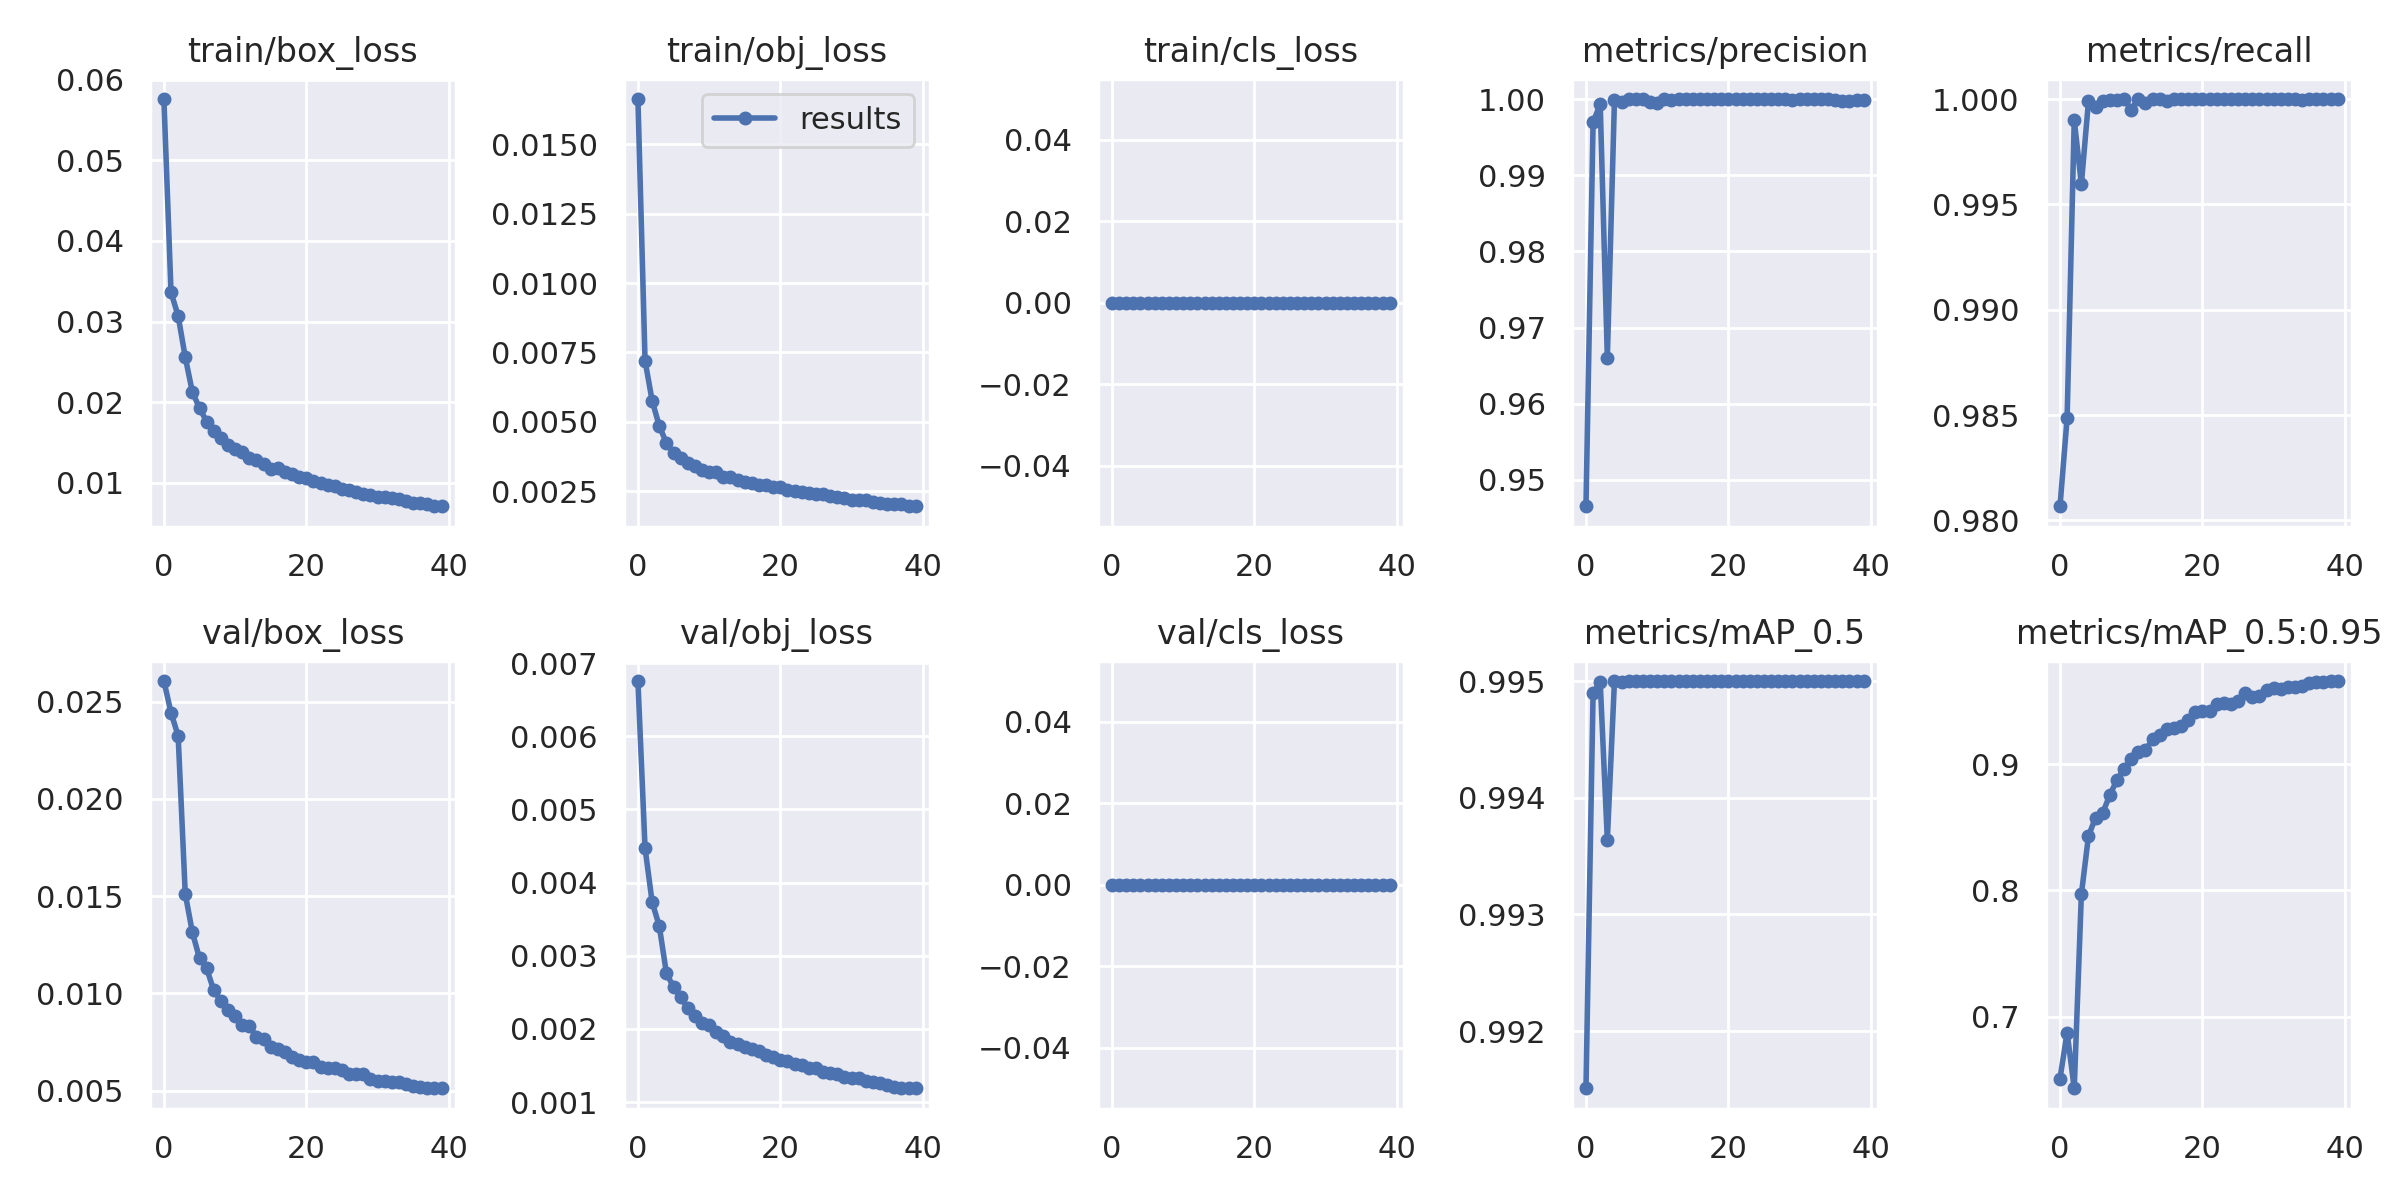

Source data for this figure (header and first rows):
epoch, train/box_loss, train/obj_loss, train/cls_loss, metrics/precision, metrics/recall, metrics/mAP_0.5, metrics/mAP_0.5:0.95, val/box_loss, val/obj_loss, val/cls_loss, x/lr0, x/lr1, x/lr2
0, 0.0576, 0.01664, 0, 0.9465, 0.9807, 0.9915, 0.6511, 0.02606, 0.006756, 0, 0.003328, 0.003328, 0.07005
1, 0.03364, 0.0072, 0, 0.997, 0.9849, 0.9949, 0.6874, 0.02444, 0.004472, 0, 0.006496, 0.006496, 0.03988
2, 0.03071, 0.005754, 0, 0.9993, 0.999, 0.995, 0.6433, 0.02324, 0.003732, 0, 0.0095, 0.0095, 0.009553
3, 0.02559, 0.004844, 0, 0.966, 0.996, 0.9936, 0.7969, 0.01511, 0.003406, 0, 0.009258, 0.009258, 0.009258
4, 0.02127, 0.004237, 0, 0.9999, 0.9999, 0.995, 0.8433, 0.01315, 0.002763, 0, 0.009258, 0.009258, 0.009258
5, 0.0193, 0.003877, 0, 0.9996, 0.9996, 0.995, 0.8578, 0.0118, 0.002572, 0, 0.00901, 0.00901, 0.00901
6, 0.01762, 0.003689, 0, 1, 0.9999, 0.995, 0.8616, 0.01129, 0.002431, 0, 0.008762, 0.008762, 0.008762
7, 0.01644, 0.003513, 0, 1, 1, 0.995, 0.8756, 0.01016, 0.002285, 0, 0.008515, 0.008515, 0.008515
8, 0.01564, 0.003397, 0, 1, 1, 0.995, 0.8876, 0.009613, 0.002179, 0, 0.008268, 0.008268, 0.008268
9, 0.01466, 0.003244, 0, 0.9996, 1, 0.995, 0.8965, 0.009156, 0.002076, 0, 0.00802, 0.00802, 0.00802
10, 0.0142, 0.003186, 0, 0.9995, 0.9995, 0.995, 0.904, 0.008835, 0.002057, 0, 0.007772, 0.007772, 0.007772
11, 0.0138, 0.003179, 0, 1, 1, 0.995, 0.9094, 0.008379, 0.001964, 0, 0.007525, 0.007525, 0.007525
12, 0.01315, 0.003013, 0, 0.9999, 0.9998, 0.995, 0.911, 0.008317, 0.001907, 0, 0.007278, 0.007278, 0.007278
13, 0.01289, 0.00299, 0, 1, 1, 0.995, 0.9199, 0.007781, 0.00182, 0, 0.00703, 0.00703, 0.00703
14, 0.0124, 0.002897, 0, 1, 1, 0.995, 0.9231, 0.007656, 0.001791, 0, 0.006783, 0.006783, 0.006783
15, 0.01177, 0.00283, 0, 1, 0.9999, 0.995, 0.928, 0.007252, 0.001752, 0, 0.006535, 0.006535, 0.006535
16, 0.0118, 0.002802, 0, 1, 1, 0.995, 0.9285, 0.007164, 0.00173, 0, 0.006287, 0.006287, 0.006287
17, 0.01139, 0.002736, 0, 1, 1, 0.995, 0.9302, 0.006977, 0.001692, 0, 0.00604, 0.00604, 0.00604
18, 0.01106, 0.002706, 0, 1, 1, 0.995, 0.9351, 0.006737, 0.001638, 0, 0.005792, 0.005792, 0.005792
19, 0.01079, 0.002655, 0, 1, 1, 0.995, 0.9414, 0.006587, 0.00161, 0, 0.005545, 0.005545, 0.005545
20, 0.01062, 0.002632, 0, 1, 1, 0.995, 0.9425, 0.006495, 0.001572, 0, 0.005298, 0.005298, 0.005298
21, 0.01026, 0.002526, 0, 1, 1, 0.995, 0.9422, 0.006475, 0.001556, 0, 0.00505, 0.00505, 0.00505
22, 0.009966, 0.002489, 0, 1, 1, 0.995, 0.9481, 0.006238, 0.001517, 0, 0.004803, 0.004803, 0.004803
23, 0.00974, 0.002452, 0, 1, 1, 0.995, 0.9483, 0.006183, 0.001502, 0, 0.004555, 0.004555, 0.004555
24, 0.009625, 0.002447, 0, 1, 1, 0.995, 0.9479, 0.006188, 0.001469, 0, 0.004307, 0.004307, 0.004307
25, 0.009288, 0.002377, 0, 1, 1, 0.995, 0.9505, 0.00605, 0.001464, 0, 0.00406, 0.00406, 0.00406
26, 0.009079, 0.002387, 0, 1, 1, 0.995, 0.9566, 0.005853, 0.001411, 0, 0.003812, 0.003812, 0.003812
27, 0.008835, 0.002316, 0, 1, 1, 0.995, 0.9535, 0.00586, 0.001404, 0, 0.003565, 0.003565, 0.003565
28, 0.008672, 0.002277, 0, 1, 1, 0.995, 0.9539, 0.005835, 0.00139, 0, 0.003318, 0.003318, 0.003318
29, 0.00857, 0.002239, 0, 0.9999, 1, 0.995, 0.959, 0.005626, 0.001338, 0, 0.00307, 0.00307, 0.00307
30, 0.008253, 0.00219, 0, 1, 1, 0.995, 0.9604, 0.005504, 0.001329, 0, 0.002822, 0.002822, 0.002822
31, 0.008241, 0.002194, 0, 1, 1, 0.995, 0.9597, 0.005518, 0.001326, 0, 0.002575, 0.002575, 0.002575
32, 0.00808, 0.002179, 0, 1, 1, 0.995, 0.9612, 0.005456, 0.001292, 0, 0.002328, 0.002328, 0.002328
33, 0.007967, 0.002111, 0, 1, 1, 0.995, 0.9616, 0.005444, 0.00127, 0, 0.00208, 0.00208, 0.00208
34, 0.007725, 0.002062, 0, 1, 1, 0.995, 0.9616, 0.005357, 0.001261, 0, 0.001832, 0.001832, 0.001832
35, 0.007536, 0.002045, 0, 0.9999, 1, 0.995, 0.9644, 0.005247, 0.001236, 0, 0.001585, 0.001585, 0.001585
36, 0.007456, 0.002017, 0, 0.9998, 1, 0.995, 0.965, 0.005209, 0.001214, 0, 0.001337, 0.001337, 0.001337
37, 0.007392, 0.002025, 0, 0.9998, 1, 0.995, 0.965, 0.005157, 0.0012, 0, 0.00109, 0.00109, 0.00109
38, 0.007174, 0.001957, 0, 0.9999, 1, 0.995, 0.9658, 0.00513, 0.001192, 0, 0.0008425, 0.0008425, 0.0008425
39, 0.007114, 0.001952, 0, 0.9999, 1, 0.995, 0.9659, 0.005126, 0.00119, 0, 0.000595, 0.000595, 0.000595
